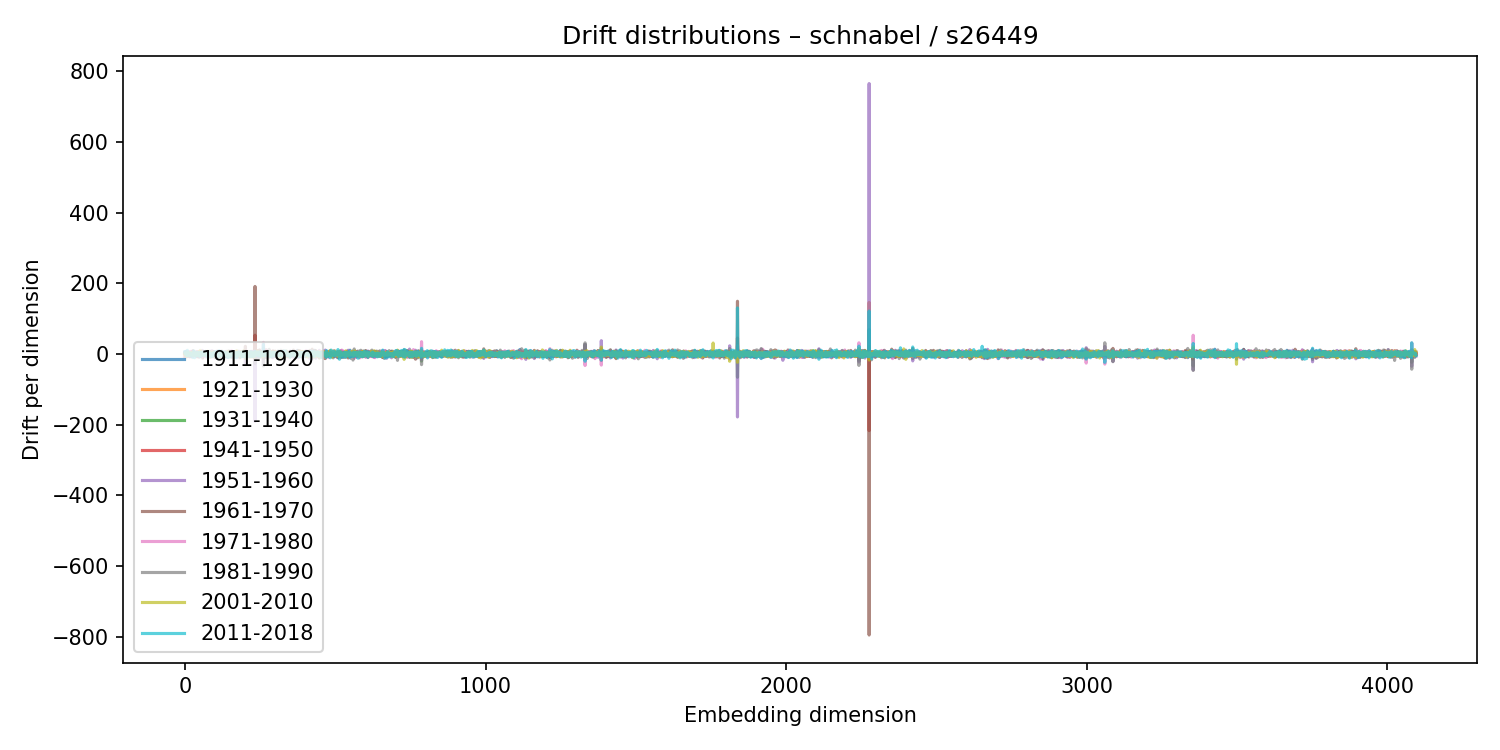

Data behind this chart, as committed beside it:
1911-1920, 1921-1930, 1931-1940, 1941-1950, 1951-1960, 1961-1970, 1971-1980, 1981-1990, 2001-2010, 2011-2018
5.568, -6.79, 2.916, 2.486, -0.7041, 1.351, -8.726, 3.701, -0.05162, 5.868
-0.01415, -1.272, 2.162, -2.137, -0.8802, 4.171, -8.146, 2.083, 1.39, 0.4945
1.732, 0.3814, -0.5351, 2.974, 3.774, -7.844, 2.415, -4.4, -1.987, 6.982
1.485, 0.7379, 3.167, -1.375, -8.584, 5.828, -0.04927, 4.204, -5.928, 4.208
-2.226, 0.252, 1.268, -0.3616, 8.106, -5.328, -0.5905, 3.758, -6.873, 6.09
1.996, -2.75, -1.193, -0.282, 3.457, -5.805, 1.321, 5.779, -6.206, -3.415
2.611, -3.56, 1.024, 1.288, 3.821, -3.564, -3.996, 2.246, 3.951, -4.307
-1.652, 3.182, 3.339, -1.995, -0.6357, -0.9029, 0.241, -2.656, 2.76, -2.625
-2.06, 2.383, -1.494, 0.6846, 4.273, -6.971, 1.229, -7.131, 3.693, 10.57
-0.762, 0.01485, -2.359, -0.07275, 1.981, 2.243, -5.98, 0.8122, 4.272, -1.301
-0.0247, -0.9714, 2.419, -3.677, 4.579, 1.169, -7.132, 6.463, -0.8977, -3.538
-1.238, 0.4485, -0.765, -1.738, 3.37, -3.688, 2.371, -1.902, 3.834, -3.954
2.112, -3.731, 0.2656, 0.5226, -2.178, 2.495, -3.524, 2.552, -2.503, 1.169
-3.399, 0.185, -0.8486, 2.484, -5.542, 5.026, -3.575, -0.592, 3.675, -2.226
0.6072, -3.639, 3.386, -0.5119, -5.098, 2.452, 6.925, -5.104, 2.378, -4.994
0.3088, -0.4121, -0.07633, 2.34, -0.04452, 1.406, 1.398, -2.673, -0.131, -1.589
1.882, 1.852, 0.1365, 1.084, 6.699, -7.786, 1.556, -0.1903, -3.854, 0.7392
0.5729, -2.241, -4.208, 1.964, -2.284, -2.908, 5.892, -5.087, -0.9306, 3.759
-0.3954, 3.132, -2.186, 0.2593, -2.587, -0.65, 4.106, 0.8532, 1.14, -5.192
0.3489, 1.474, 1.042, -2.397, -5.188, 3.615, 7.655, -4.939, 0.716, 0.1136
-2.111, 1.026, 1.899, 0.2554, 4.967, -6.655, 4.651, -5.838, 4.042, -4.035
2.411, -2.208, 1.185, -0.3045, 7.399, -7.743, -2.453, 1.725, 2.338, -3.335
-1.279, 0.3766, 1.326, -0.2818, -2.961, 6.207, -7.578, 3.812, -0.2914, 1.079
1.723, -0.2425, 3.657, -1.794, 2.327, -5.888, 4.952, -3.634, 3.784, -2.475
1.617, 0.8297, -2.611, 2.784, -1.643, 0.864, 1.083, -2.405, -2.969, 1.705
-1.524, 2.793, 0.624, 0.5386, -0.7878, 3.03, -1.229, -4.1, 2.52, -0.3749
1.497, -1.053, 4.953, 0.1198, -2.68, 8.677, -6.933, 8.811, 2.354, -9.633
1.933, -2.163, 0.7548, -0.6987, 8.641, -6.909, -0.02608, -0.6525, -3.07, -0.07577
-1.227, 4.522, -2.291, -0.1576, -5.29, 8.395, 2.956, -3.262, -0.161, 4.688
3.589, -1.346, -1.442, 1.339, 3.711, -2.019, -5.967, 7.402, -1.576, -0.1626
-0.8401, 0.39, 0.3734, -1.556, 1.621, 3.121, -1.63, -3.839, -2.331, 8.664
0.1499, -1.427, 0.9163, 2.642, 1.087, -3.957, 4.712, -0.7847, -0.4546, -1.61
-0.1236, -0.05189, 2.108, -0.3521, -0.7086, 4.331, -2.693, 6.609, 0.2336, -10.4
-2.905, 2.31, 0.06304, 1.066, 1.966, -2.524, 1.035, 3.691, -4.189, -5.141
-0.07436, -0.6367, 0.552, -0.5703, -0.4718, -0.3272, 2.103, -3.855, 3.218, 3.003
2.16, -2.406, -0.4933, 2.412, -2.427, -0.55, -0.7646, -0.8634, -1.525, 0.912
-0.7241, 2.502, 0.3441, 1.007, -2.501, 0.2526, 2.398, 1.459, 0.2565, -1.93
-4.102, 2.164, -0.1302, -1.512, 1.177, 3.955, -1.18, -6.387, 2.157, 3.833
3.055, -3.177, 2.417, -0.4678, -3.957, 3.827, -0.7786, -3.846, 0.8152, 3.162
0.6787, 0.9556, 2.299, -1.051, -7.684, 6.589, 3.114, -0.3618, 1.107, -1.961
2.809, -2.657, 1.05, -0.9989, -0.8415, -1.444, 1.345, -0.3627, -2.8, -0.7684
-0.6285, -0.4568, 2.144, -2.798, -0.05716, 4.858, -4.43, 1.912, -0.4926, -3.796
-5.578, 2.567, -1.08, -1.672, 6.078, -3.975, -2.754, -0.05734, 0.2631, 0.7759
-0.9014, 1.263, 1.075, -1.312, -0.08705, 0.1537, 1.096, -7.907, 3.447, 4.68
-0.08166, -2.542, 3.287, -1.464, 4.695, -2.759, -3.63, -1.476, 4.688, -1.639
1.461, 1.066, -1.855, 1.555, -2.151, -1.188, 6.43, -7.831, 2.916, 2.598
4.397, -0.9595, -2.779, 1.391, -0.4084, 2.326, 0.89, -2.76, -1.39, 1.206
-2.466, 0.101, -1.185, 3.444, 3.978, -8.345, 4.001, -4.139, 0.7381, 0.5596
-2.447, 0.2779, 0.2533, -0.2219, 4.918, -6.439, -1.308, 6.643, -3.627, 0.9781
-0.7146, 0.565, 0.4276, -2.284, 0.3899, 0.004979, -0.6721, -7.984, 8.129, 4.602
-0.2147, 0.7648, -0.01509, -0.6375, -3.609, 1.696, 1.733, 2.98, 3.132, -7.736
0.1367, -0.01943, 0.2718, -3.259, 5.515, -5.127, 2.107, -6.318, 10.41, -7.376
-1.788, 4.627, -3.928, 0.9336, -2.198, 4.344, -5.377, -5.573, 4.863, 5.117
0.5908, 0.206, -2.853, 0.495, -3.126, 7.425, -0.8258, 2.221, -3.415, 1.325
-5.957, 1.699, -1.452, -1.618, 1.33, -1.881, 2.923, 0.2002, -4.08, 3.454
-0.04546, 1.207, 2.597, -3.888, 5.587, -2.06, -3.498, 3.219, -0.95, -2.194
0.5444, -1.814, -2.453, 2.792, 0.7123, 2.852, -6.109, -1.65, 4.949, -2.894
-0.345, -0.3355, 0.6308, -0.4579, 2.01, 0.4365, -6.598, 4.766, 3.72, -4.474
-1.043, 1.28, 0.1184, -2.885, 10.34, -4.832, -4.907, -1.93, 3.626, 5.313
0.6628, -1.005, -5.317, 5.094, 4.089, -11.34, 2.378, 2.647, -1.87, 4.853
... 4,036 more rows
